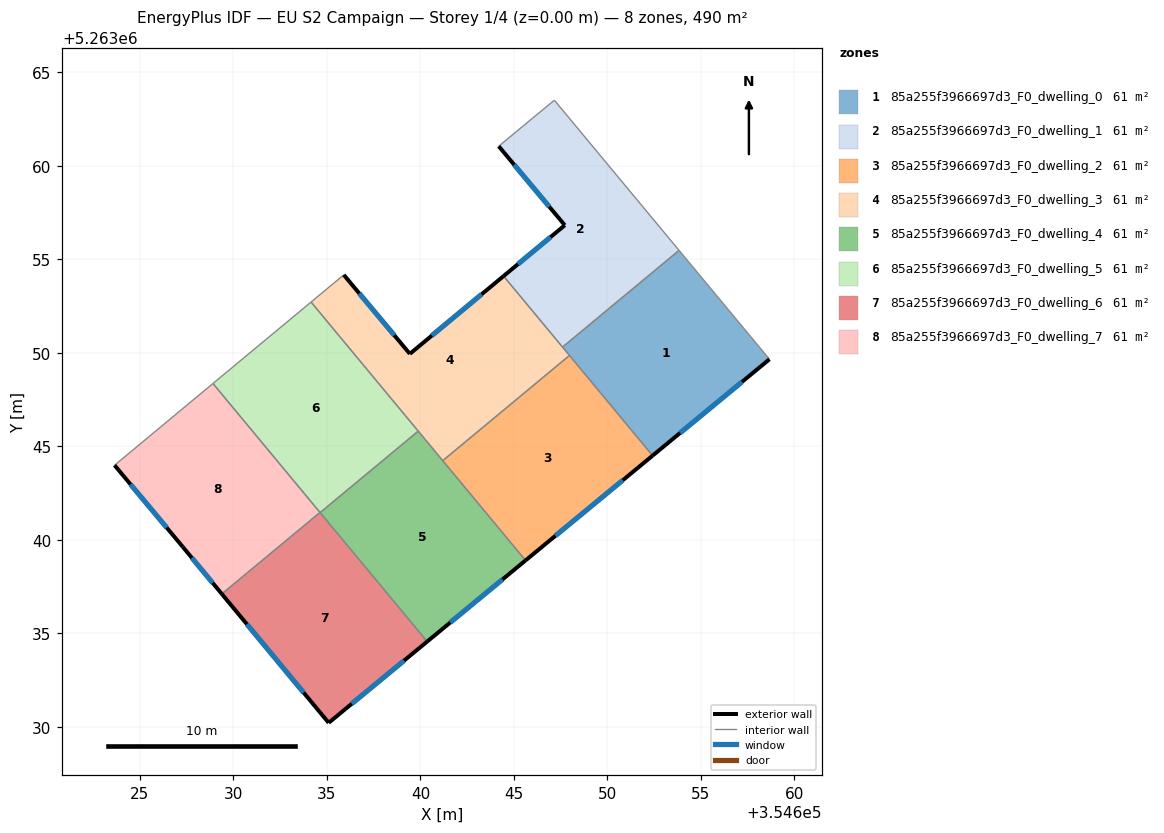
=== STOREY PLAN SPEC (per zone: floor XY polygon, exterior-wall plan segments, windows/doors) ===
zone 1: 85a255f3966697d3_F0_dwelling_0  (61.2 m²)
  floor: (354653.83, 5263055.48) (354658.66, 5263049.66) (354652.41, 5263044.50) (354647.60, 5263050.31)
  exterior wall: (354652.41, 5263044.50) – (354658.66, 5263049.66)  [8.1 m]
    window: (354653.88, 5263045.71) – (354657.20, 5263048.45)  [6.8 m²]
  interior walls: 4
zone 2: 85a255f3966697d3_F0_dwelling_1  (61.2 m²)
  floor: (354647.16, 5263063.51) (354653.83, 5263055.48) (354647.60, 5263050.31) (354644.44, 5263054.11) (354647.72, 5263056.82) (354644.18, 5263061.05) (354645.99, 5263062.55)
  exterior wall: (354647.72, 5263056.82) – (354644.44, 5263054.11)  [4.3 m]
    window: (354646.95, 5263056.18) – (354645.21, 5263054.74)  [3.6 m²]
  exterior wall: (354644.18, 5263061.05) – (354647.72, 5263056.82)  [5.5 m]
    window: (354645.01, 5263060.06) – (354646.89, 5263057.82)  [4.6 m²]
  interior walls: 5
zone 3: 85a255f3966697d3_F0_dwelling_2  (61.2 m²)
  floor: (354647.97, 5263049.86) (354652.41, 5263044.50) (354645.62, 5263038.90) (354641.19, 5263044.23)
  exterior wall: (354645.62, 5263038.90) – (354652.41, 5263044.50)  [8.8 m]
    window: (354647.22, 5263040.21) – (354650.82, 5263043.19)  [7.4 m²]
  interior walls: 3
zone 4: 85a255f3966697d3_F0_dwelling_3  (61.2 m²)
  floor: (354644.44, 5263054.11) (354647.97, 5263049.86) (354641.19, 5263044.23) (354634.15, 5263052.72) (354635.90, 5263054.17) (354639.43, 5263049.95)
  exterior wall: (354639.43, 5263049.95) – (354635.90, 5263054.17)  [5.5 m]
    window: (354638.60, 5263050.94) – (354636.73, 5263053.18)  [4.6 m²]
  exterior wall: (354644.44, 5263054.11) – (354639.43, 5263049.95)  [6.5 m]
    window: (354643.27, 5263053.13) – (354640.61, 5263050.92)  [5.5 m²]
  interior walls: 6
zone 5: 85a255f3966697d3_F0_dwelling_4  (61.2 m²)
  floor: (354639.88, 5263045.81) (354645.62, 5263038.90) (354640.36, 5263034.56) (354634.64, 5263041.46)
  exterior wall: (354640.36, 5263034.56) – (354645.62, 5263038.90)  [6.8 m]
    window: (354641.60, 5263035.58) – (354644.38, 5263037.88)  [5.8 m²]
  interior walls: 4
zone 6: 85a255f3966697d3_F0_dwelling_5  (61.2 m²)
  floor: (354634.15, 5263052.72) (354639.88, 5263045.81) (354634.64, 5263041.46) (354628.90, 5263048.36)
  interior walls: 5
zone 7: 85a255f3966697d3_F0_dwelling_6  (61.2 m²)
  floor: (354634.63, 5263041.46) (354640.36, 5263034.56) (354635.09, 5263030.21) (354629.38, 5263037.11)
  exterior wall: (354635.09, 5263030.21) – (354640.36, 5263034.56)  [6.8 m]
    window: (354636.33, 5263031.24) – (354639.12, 5263033.54)  [5.8 m²]
  exterior wall: (354629.38, 5263037.11) – (354635.09, 5263030.21)  [9.0 m]
    window: (354630.72, 5263035.49) – (354633.75, 5263031.83)  [7.6 m²]
  interior walls: 3
zone 8: 85a255f3966697d3_F0_dwelling_7  (61.2 m²)
  floor: (354628.90, 5263048.36) (354634.63, 5263041.46) (354629.38, 5263037.11) (354627.29, 5263039.63) (354623.64, 5263043.99)
  exterior wall: (354627.29, 5263039.63) – (354629.38, 5263037.11)  [3.3 m]
    window: (354627.78, 5263039.04) – (354628.89, 5263037.70)  [2.8 m²]
  exterior wall: (354623.64, 5263043.99) – (354627.29, 5263039.63)  [5.7 m]
    window: (354624.50, 5263042.96) – (354626.43, 5263040.65)  [4.8 m²]
  interior walls: 3

=== DERIVED (storey summary) ===
Building: EU S2 Campaign
Storey: 1 of 4  (floor level z = 0.00 m)
Storey gross floor area: 489.5 m²
Zones on this storey: 8
  - 85a255f3966697d3_F0_dwelling_0: floor 61.2 m²; exterior wall 8.1 m (24.3 m²); 1 window(s) 6.8 m²; WWR 28.1%
  - 85a255f3966697d3_F0_dwelling_1: floor 61.2 m²; exterior wall 9.8 m (29.3 m²); 2 window(s) 8.2 m²; WWR 28.1%
  - 85a255f3966697d3_F0_dwelling_2: floor 61.2 m²; exterior wall 8.8 m (26.4 m²); 1 window(s) 7.4 m²; WWR 28.1%
  - 85a255f3966697d3_F0_dwelling_3: floor 61.2 m²; exterior wall 12.0 m (36.1 m²); 2 window(s) 10.1 m²; WWR 28.1%
  - 85a255f3966697d3_F0_dwelling_4: floor 61.2 m²; exterior wall 6.8 m (20.5 m²); 1 window(s) 5.8 m²; WWR 28.1%
  - 85a255f3966697d3_F0_dwelling_5: floor 61.2 m²
  - 85a255f3966697d3_F0_dwelling_6: floor 61.2 m²; exterior wall 15.8 m (47.3 m²); 2 window(s) 13.3 m²; WWR 28.1%
  - 85a255f3966697d3_F0_dwelling_7: floor 61.2 m²; exterior wall 9.0 m (26.9 m²); 2 window(s) 7.6 m²; WWR 28.1%
Zone adjacency (shared interzone walls):
  - 85a255f3966697d3_F0_dwelling_0 ↔ 85a255f3966697d3_F0_dwelling_1
  - 85a255f3966697d3_F0_dwelling_0 ↔ 85a255f3966697d3_F0_dwelling_2
  - 85a255f3966697d3_F0_dwelling_0 ↔ 85a255f3966697d3_F0_dwelling_3
  - 85a255f3966697d3_F0_dwelling_1 ↔ 85a255f3966697d3_F0_dwelling_3
  - 85a255f3966697d3_F0_dwelling_2 ↔ 85a255f3966697d3_F0_dwelling_3
  - 85a255f3966697d3_F0_dwelling_2 ↔ 85a255f3966697d3_F0_dwelling_4
  - 85a255f3966697d3_F0_dwelling_3 ↔ 85a255f3966697d3_F0_dwelling_4
  - 85a255f3966697d3_F0_dwelling_3 ↔ 85a255f3966697d3_F0_dwelling_5
  - 85a255f3966697d3_F0_dwelling_4 ↔ 85a255f3966697d3_F0_dwelling_5
  - 85a255f3966697d3_F0_dwelling_4 ↔ 85a255f3966697d3_F0_dwelling_6
  - 85a255f3966697d3_F0_dwelling_5 ↔ 85a255f3966697d3_F0_dwelling_6
  - 85a255f3966697d3_F0_dwelling_5 ↔ 85a255f3966697d3_F0_dwelling_7
  - 85a255f3966697d3_F0_dwelling_6 ↔ 85a255f3966697d3_F0_dwelling_7